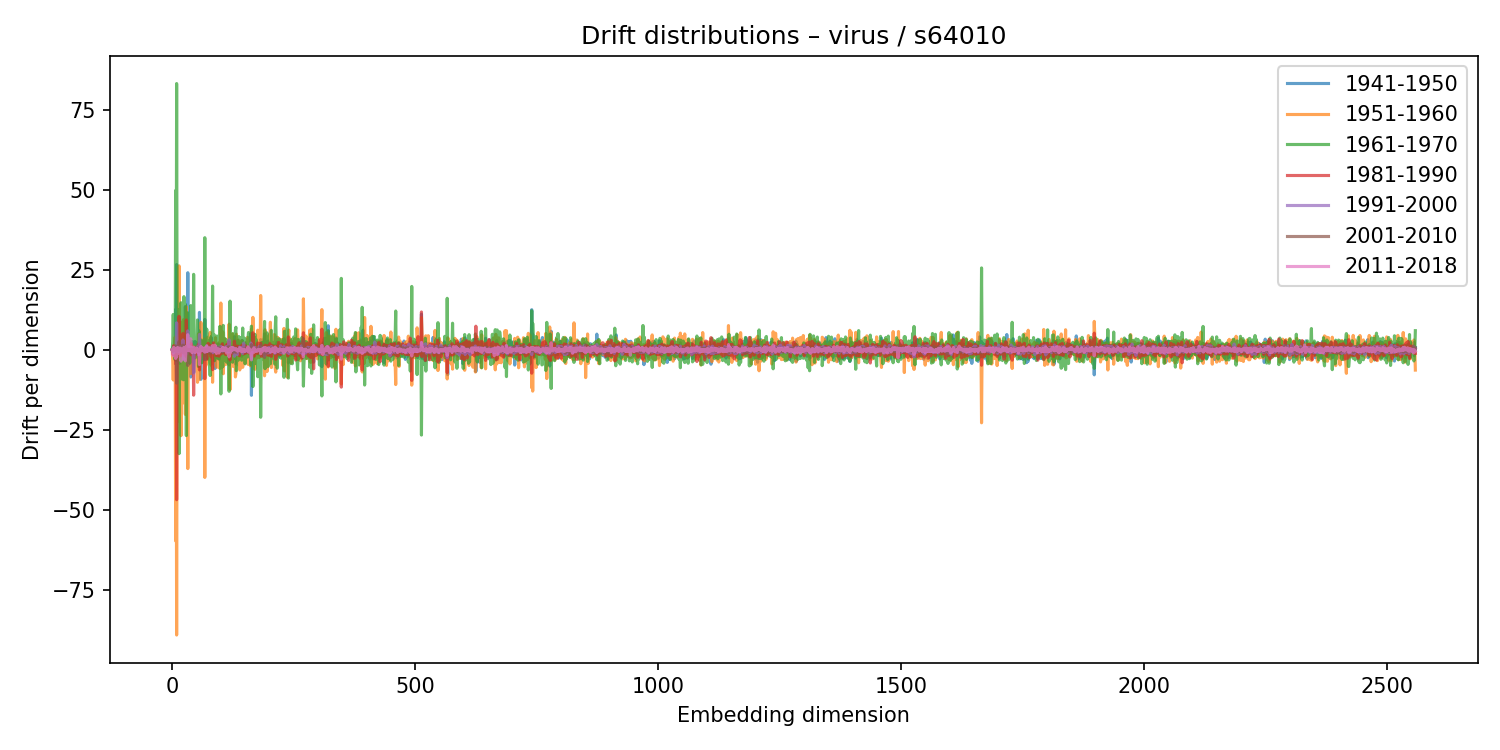

The table this chart was drawn from, first rows:
1941-1950, 1951-1960, 1961-1970, 1981-1990, 1991-2000, 2001-2010, 2011-2018
-0.01372, -0.1681, 0.1362, 0.007096, -0.004547, 0.001572, 0.001159
0.126, -3.332, 2.51, 0.04883, -0.2697, -0.5445, 0.2106
1.071, -9.441, 11.04, -1.603, -0.9355, -0.1199, -1.887
-0.8953, -2.372, 2.335, 1.285, -1.048, 0.2254, 0.7775
0.01702, 0.2361, -0.09987, -0.03126, -0.00436, -0.01683, 0.00431
0.3, 1.358, -2.141, 0.1209, 0.0491, 0.05094, 0.2634
-0.4401, 3.97, -3.135, 0.03082, 0.04325, 0.09724, 0.3211
12.59, -59.78, 49.81, -4.33, -0.6135, 1.207, -2.707
0.3294, 2.996, -3.428, 0.4425, 0.1037, 0.2873, -0.08568
26.64, -89.19, 83.24, -46.87, 8.42, -10.41, -2.197
2.573, -3.142, 2.972, -0.6893, 0.6351, -0.4802, 0.308
-0.1533, -3.487, 3.738, -0.7176, -0.5844, -0.02671, 0.7342
-0.1669, 0.974, -1.124, 0.04656, 0.2231, -0.01718, -0.03041
10.37, -22.24, 12.6, 6.355, -0.6358, 1.11, -1.182
-3.609, 26.24, -32.47, 10.45, 0.4196, 2.567, -0.9984
-4.254, 6.125, -5.868, 2.204, -0.6172, 0.4227, 0.03416
1.303, 6.045, -4.976, -2.034, 1.071, -0.1319, 0.5462
-0.9924, 8.673, -9.251, 1.182, 0.216, -0.7278, 0.4667
0.7403, -26.86, 14.7, 2.452, -0.01847, 1.187, -3.56
-0.1418, 2.808, -2.882, 0.1177, 0.1533, 0.06108, -0.02916
-0.07882, -0.5958, 0.7008, 0.08833, -0.07781, -0.1045, 0.1316
0.204, -0.2051, 1.103, -1.17, -0.1291, 0.493, -0.1887
2.614, -16.62, 6.003, 5.096, 3.072, 1.458, -2.83
1.36, 9.396, -9.376, 0.9256, -1.737, -1.006, 0.05663
0.09541, -12.33, 16.61, -0.842, -3.098, 0.1305, 0.7361
-1.672, 2.277, -0.3437, -1.713, -0.2932, 0.3286, -0.03224
0.6534, 1.777, -3.104, 0.9662, -0.1811, 0.1162, -0.08185
13.5, -20.22, 14.18, -1.482, -0.2248, 1.295, -3.488
1.138, 0.0945, 0.2625, -0.5694, 0.3417, -0.373, -0.2809
6.3, 13.44, -26.82, 9.309, -0.388, -2.167, 1.082
1.055, -3.942, 4.14, 0.1631, -1.306, 0.273, 0.8088
-0.02365, -1.078, 0.9979, 0.6976, 0.2792, 0.01894, -0.2027
24.09, -37.14, 11.56, 1.648, 5.918, -4.918, 4.714
0.9196, 2.281, -2.802, 0.5002, 0.2328, 0.1163, 0.05795
0.00735, -1.075, 1.232, -0.1568, -0.1904, -0.04159, -0.006612
-0.5644, -0.8564, 1.187, -0.06822, 0.378, -0.02682, -0.3253
-0.4805, 2.855, -4.218, 0.2896, 0.9808, 0.07268, -0.02829
-0.2194, 0.1406, -0.7834, 0.4621, 0.013, 0.03424, 0.1467
-8.523, -7.465, 13.81, -1.475, -0.4886, -1.132, 3.45
-4.911, -4.004, 3.142, 1.895, 0.6953, 0.2293, 0.3963
0.3335, -3.619, 2.753, 0.101, 0.6178, 0.25, -0.5299
2.631, -2.205, 4.198, -1.642, -0.6291, -0.2921, -0.9159
-0.2048, -2.959, 2.592, -0.2315, 0.3934, 0.1338, 0.03382
-0.6548, 0.8593, -0.332, -0.1472, 0.2277, -0.0589, -0.1077
-7.05, -0.5734, 23.59, -14.19, -7.298, -0.5907, 0.8425
0.732, 0.6874, 1.058, -1.545, 0.09377, -0.1259, -0.1502
-0.413, 1.149, -1.893, 0.7486, -0.1342, 0.06063, -0.2587
2.602, 1.06, -2.519, -1.677, 0.01486, 0.7171, -0.8434
0.2434, 0.9665, -0.5319, -0.8052, 0.3969, 0.4665, -0.5426
0.6685, -1.369, 2.134, -1.011, -0.1469, -0.2318, 0.5248
0.2004, -1.427, 1.3, 0.004256, 0.01059, 0.1854, -0.1145
2.05, -2.322, 1.537, -0.7023, 0.1251, -0.3977, 0.4211
1.517, -10.16, 9.329, -1.133, 0.9815, 0.08204, -0.6709
-0.7223, -2.474, 1.859, 0.9255, -0.07878, -0.01865, 0.1471
-2.266, 5.001, -5.232, 1.765, -1.566, 0.006691, 0.06065
-2.681, -3.034, 5.904, -0.8133, -0.5308, -0.4084, -0.4261
11.69, -9.301, 0.7265, -6.307, 4.806, -0.2248, -4.642
1.059, -2.953, 3.023, -0.6036, 0.1797, -0.2684, 0.1496
-4.872, 0.2767, 1.277, -0.1828, -0.1843, 0.6238, -0.002409
-9.255, 8.542, -2.642, -0.7646, 0.03121, 0.8758, 1.044
... 2,500 more rows
